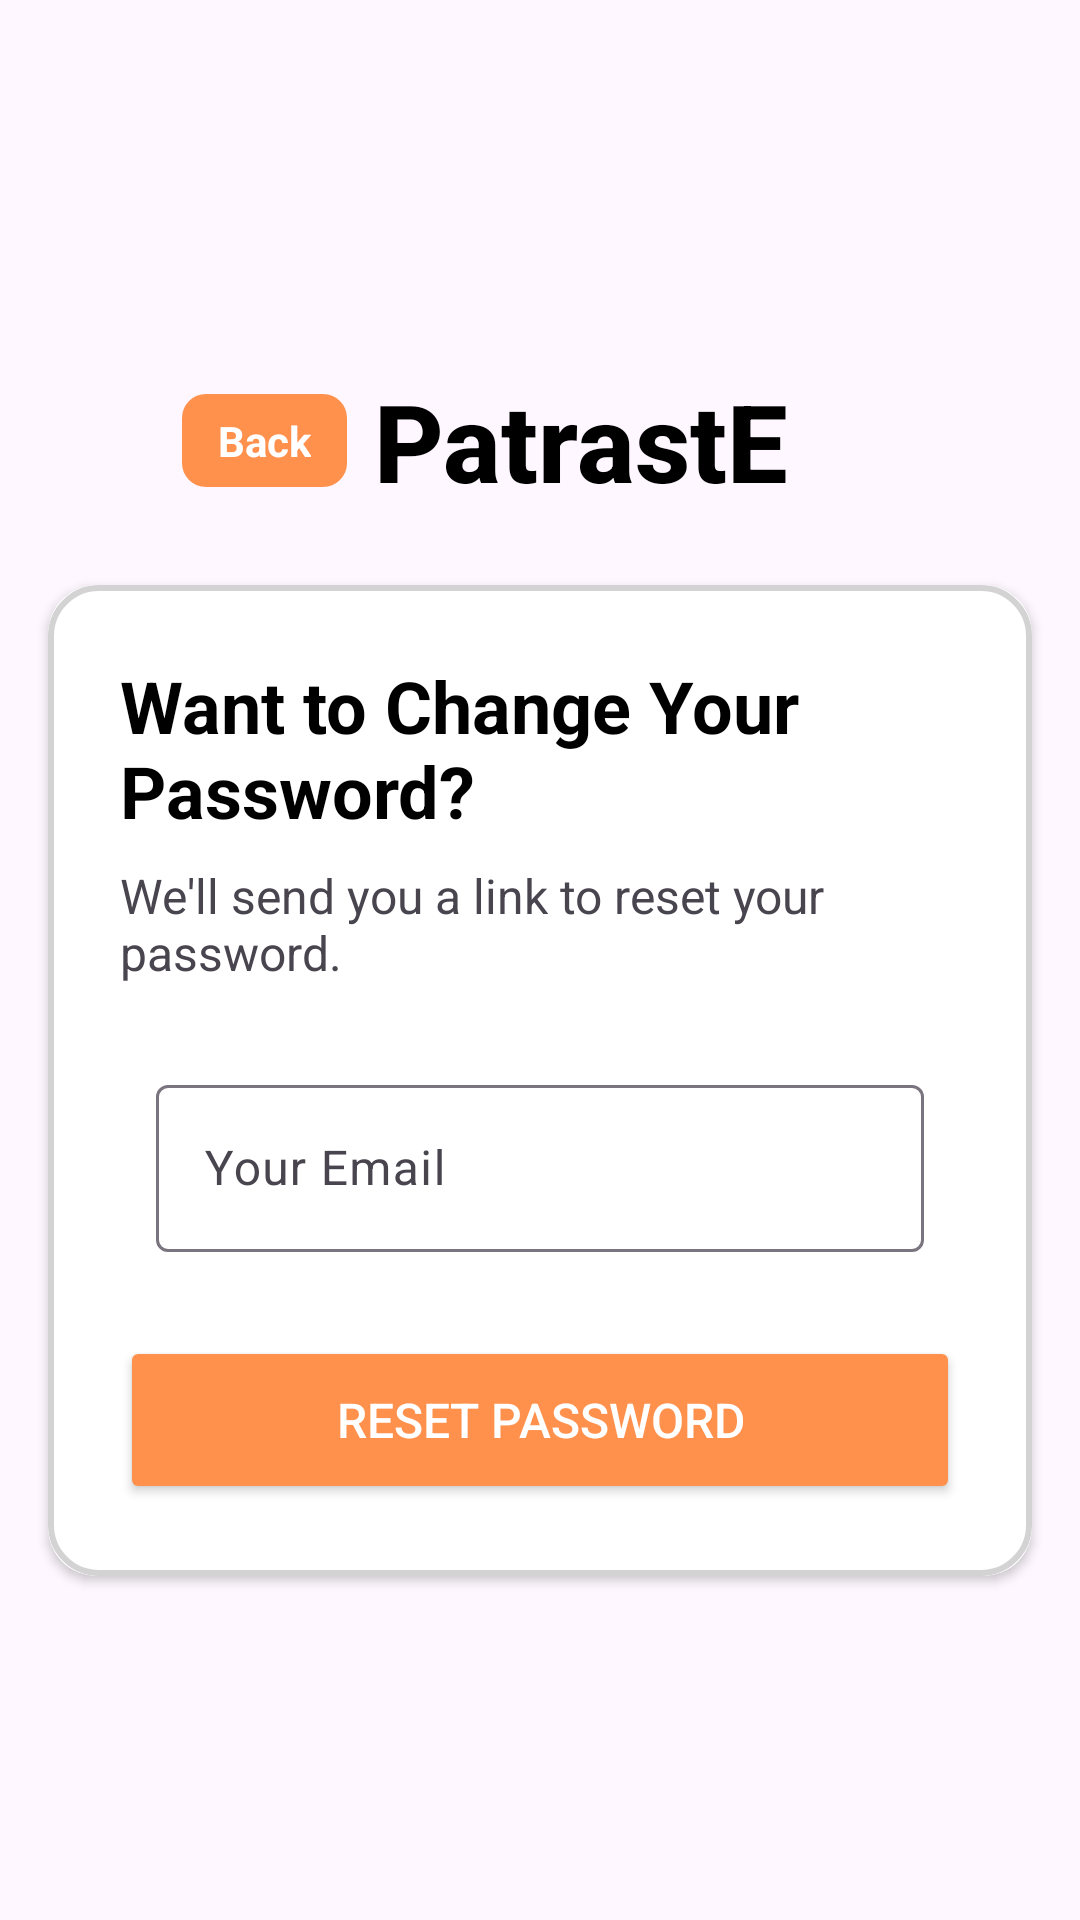

Produce the Android XML layout that renders to this screen, including the resource entries it uses.
<!-- AndroidManifest.xml: application theme Theme.SkipQ -->
<!-- res/layout/change_password_activity.xml -->
<?xml version="1.0" encoding="utf-8"?>
<LinearLayout xmlns:android="http://schemas.android.com/apk/res/android"
    xmlns:app="http://schemas.android.com/apk/res-auto"
    xmlns:tools="http://schemas.android.com/tools"
    android:layout_width="match_parent"
    android:layout_height="match_parent"
    android:orientation="vertical"
    android:gravity="center"
    android:background="@drawable/background4"
    tools:context=".Activity.ChangePasswordActivity">
    <androidx.constraintlayout.widget.ConstraintLayout
        android:id="@+id/topBar"
        android:layout_width="match_parent"
        android:layout_height="wrap_content"
        android:paddingStart="16dp"
        android:paddingEnd="16dp"
        android:paddingTop="24dp"
        android:paddingBottom="24dp">

        <TextView
            android:id="@+id/backButton"
            android:layout_width="wrap_content"
            android:layout_height="wrap_content"
            android:background="@drawable/back_background"
            android:backgroundTint="@color/primary_color"
            android:gravity="center"
            android:paddingHorizontal="12dp"
            android:paddingVertical="6dp"
            android:text="Back"
            android:textColor="@color/white"
            android:textStyle="bold"
            app:layout_constraintBottom_toBottomOf="parent"
            app:layout_constraintEnd_toEndOf="parent"
            app:layout_constraintHorizontal_bias="0.164"
            app:layout_constraintStart_toStartOf="parent"
            app:layout_constraintTop_toTopOf="parent" />

        <TextView
            android:id="@+id/text"
            android:layout_width="wrap_content"
            android:layout_height="wrap_content"
            android:fontFamily="sans-serif-medium"
            android:gravity="center"
            android:text="PatrastE"
            android:textColor="@color/black"
            android:textSize="36sp"
            android:textStyle="bold"
            app:layout_constraintBottom_toBottomOf="parent"
            app:layout_constraintEnd_toEndOf="parent"
            app:layout_constraintHorizontal_bias="0.57"
            app:layout_constraintStart_toStartOf="parent"
            app:layout_constraintTop_toTopOf="parent"
            app:layout_constraintVertical_bias="0.0" />

    </androidx.constraintlayout.widget.ConstraintLayout>


    <androidx.cardview.widget.CardView
        android:id="@+id/cardView"
        android:layout_width="match_parent"
        android:layout_height="wrap_content"
        android:layout_marginStart="16dp"
        android:layout_marginEnd="16dp"
        android:layout_marginBottom="16dp"
        app:cardCornerRadius="16dp">

        <LinearLayout
            android:layout_width="match_parent"
            android:layout_height="wrap_content"
            android:orientation="vertical"
            android:background="@drawable/frame_bg"
            android:padding="24dp">

            <TextView
                android:id="@+id/title"
                android:layout_width="match_parent"
                android:layout_height="wrap_content"
                android:text="Want to Change Your Password?"
                android:textColor="@color/black"
                android:textSize="24sp"
                android:textStyle="bold"
                android:paddingBottom="8dp" />

            <TextView

                android:id="@+id/subtitle"
                android:layout_width="match_parent"
                android:layout_height="wrap_content"
                android:text="We'll send you a link to reset your password."
                android:textSize="16sp"
                android:paddingBottom="16dp" />

            <com.google.android.material.textfield.TextInputLayout
                android:id="@+id/textInputLayout1"
                android:layout_width="match_parent"
                android:layout_height="wrap_content"
                android:padding="12dp">

                <com.google.android.material.textfield.TextInputEditText
                    android:id="@+id/reset_password"
                    android:layout_width="match_parent"
                    android:layout_height="wrap_content"
                    android:hint="Your Email"
                    android:textColorHint="@color/secondary_color"
                    android:inputType="textEmailAddress" />
            </com.google.android.material.textfield.TextInputLayout>

            <Button
                android:id="@+id/ResetPasswordButton"
                android:layout_width="match_parent"
                android:layout_height="wrap_content"
                android:minHeight="56dp"
                android:text="Reset Password"
                android:backgroundTint="@color/primary_color"
                android:textColor="#FFFFFF"
                android:textSize="16sp"
                android:layout_marginTop="16dp" />
        </LinearLayout>
    </androidx.cardview.widget.CardView>
</LinearLayout>
<!-- resources referenced by this layout -->
<resources>
  <color name="black">#FF000000</color>
  <color name="primary_color">#ff914d</color>
  <color name="secondary_color">#003153</color>
  <color name="white">#FFFFFFFF</color>
  <!-- drawable back_background (drawable) -->
  <?xml version="1.0" encoding="utf-8"?>
  <selector xmlns:android="http://schemas.android.com/apk/res/android">
  <item>
      <shape android:shape="rectangle">
  <solid android:color="#FD5005"/>
          <corners android:radius="8dp"/>
      </shape>
  </item>
  </selector>
  <!-- drawable frame_bg (drawable) -->
  <shape xmlns:android="http://schemas.android.com/apk/res/android">
      <solid android:color="#FFFFFF" /> 
      <stroke android:width="2dp"
          android:color="#D3D3D3" /> 
      <corners android:radius="16dp" />
  </shape>
  <style name="Theme.SkipQ" parent="Base.Theme.SkipQ" />
  <style name="Base.Theme.SkipQ" parent="Theme.Material3.DayNight.NoActionBar">
          <item name="colorPrimary">@color/primary_color</item>
          <item name="colorPrimaryVariant">@color/primary_color</item>
          <item name="colorSecondary">@color/secondary_color</item>
          <item name="colorSecondaryVariant">@color/secondary_color</item>
          <item name="android:statusBarColor">@color/primary_color</item>
      </style>
</resources>
